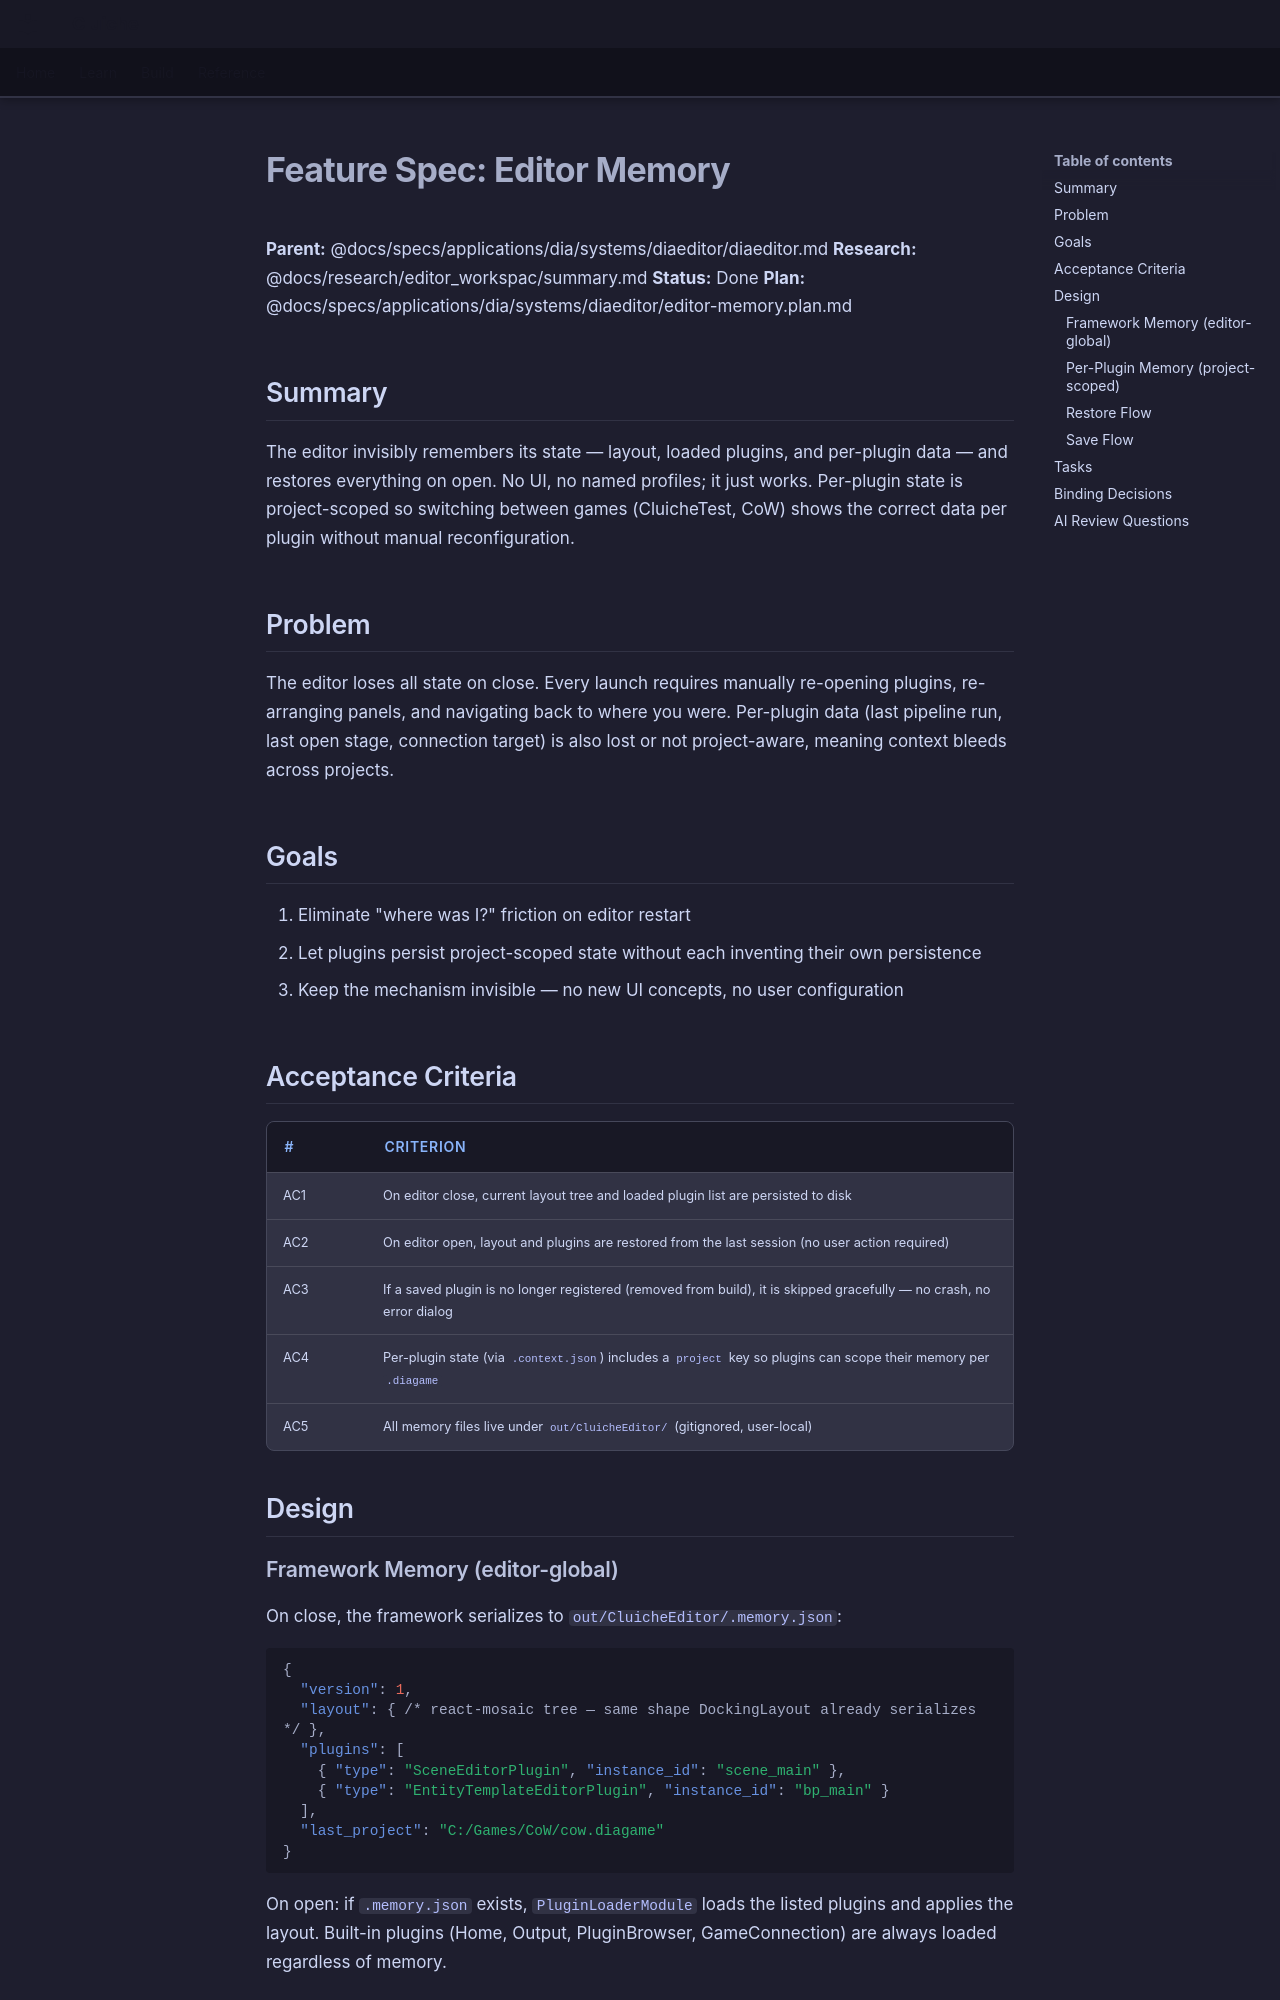

repository: LenihanConor/Cluiche · page: specs/applications/dia/systems/diaeditor/editor-memory/index.html · generator: mkdocs

# Feature Spec: Editor Memory

**Parent:** @docs/specs/applications/dia/systems/diaeditor/diaeditor.md
**Research:** @docs/research/editor_workspac/summary.md
**Status:** Done
**Plan:** @docs/specs/applications/dia/systems/diaeditor/editor-memory.plan.md

## Summary

The editor invisibly remembers its state — layout, loaded plugins, and per-plugin data — and restores everything on open. No UI, no named profiles; it just works. Per-plugin state is project-scoped so switching between games (CluicheTest, CoW) shows the correct data per plugin without manual reconfiguration.

## Problem

The editor loses all state on close. Every launch requires manually re-opening plugins, re-arranging panels, and navigating back to where you were. Per-plugin data (last pipeline run, last open stage, connection target) is also lost or not project-aware, meaning context bleeds across projects.

## Goals

1. Eliminate "where was I?" friction on editor restart
2. Let plugins persist project-scoped state without each inventing their own persistence
3. Keep the mechanism invisible — no new UI concepts, no user configuration

## Acceptance Criteria

| # | Criterion |
|---|-----------|
| AC1 | On editor close, current layout tree and loaded plugin list are persisted to disk |
| AC2 | On editor open, layout and plugins are restored from the last session (no user action required) |
| AC3 | If a saved plugin is no longer registered (removed from build), it is skipped gracefully — no crash, no error dialog |
| AC4 | Per-plugin state (via `.context.json`) includes a `project` key so plugins can scope their memory per `.diagame` |
| AC5 | All memory files live under `out/CluicheEditor/` (gitignored, user-local) |

## Design

### Framework Memory (editor-global)

On close, the framework serializes to `out/CluicheEditor/.memory.json`:

```json
{
  "version": 1,
  "layout": { /* react-mosaic tree — same shape DockingLayout already serializes */ },
  "plugins": [
    { "type": "SceneEditorPlugin", "instance_id": "scene_main" },
    { "type": "EntityTemplateEditorPlugin", "instance_id": "bp_main" }
  ],
  "last_project": "C:/Games/CoW/cow.diagame"
}
```

On open: if `.memory.json` exists, `PluginLoaderModule` loads the listed plugins and applies the layout. Built-in plugins (Home, Output, PluginBrowser, GameConnection) are always loaded regardless of memory.
